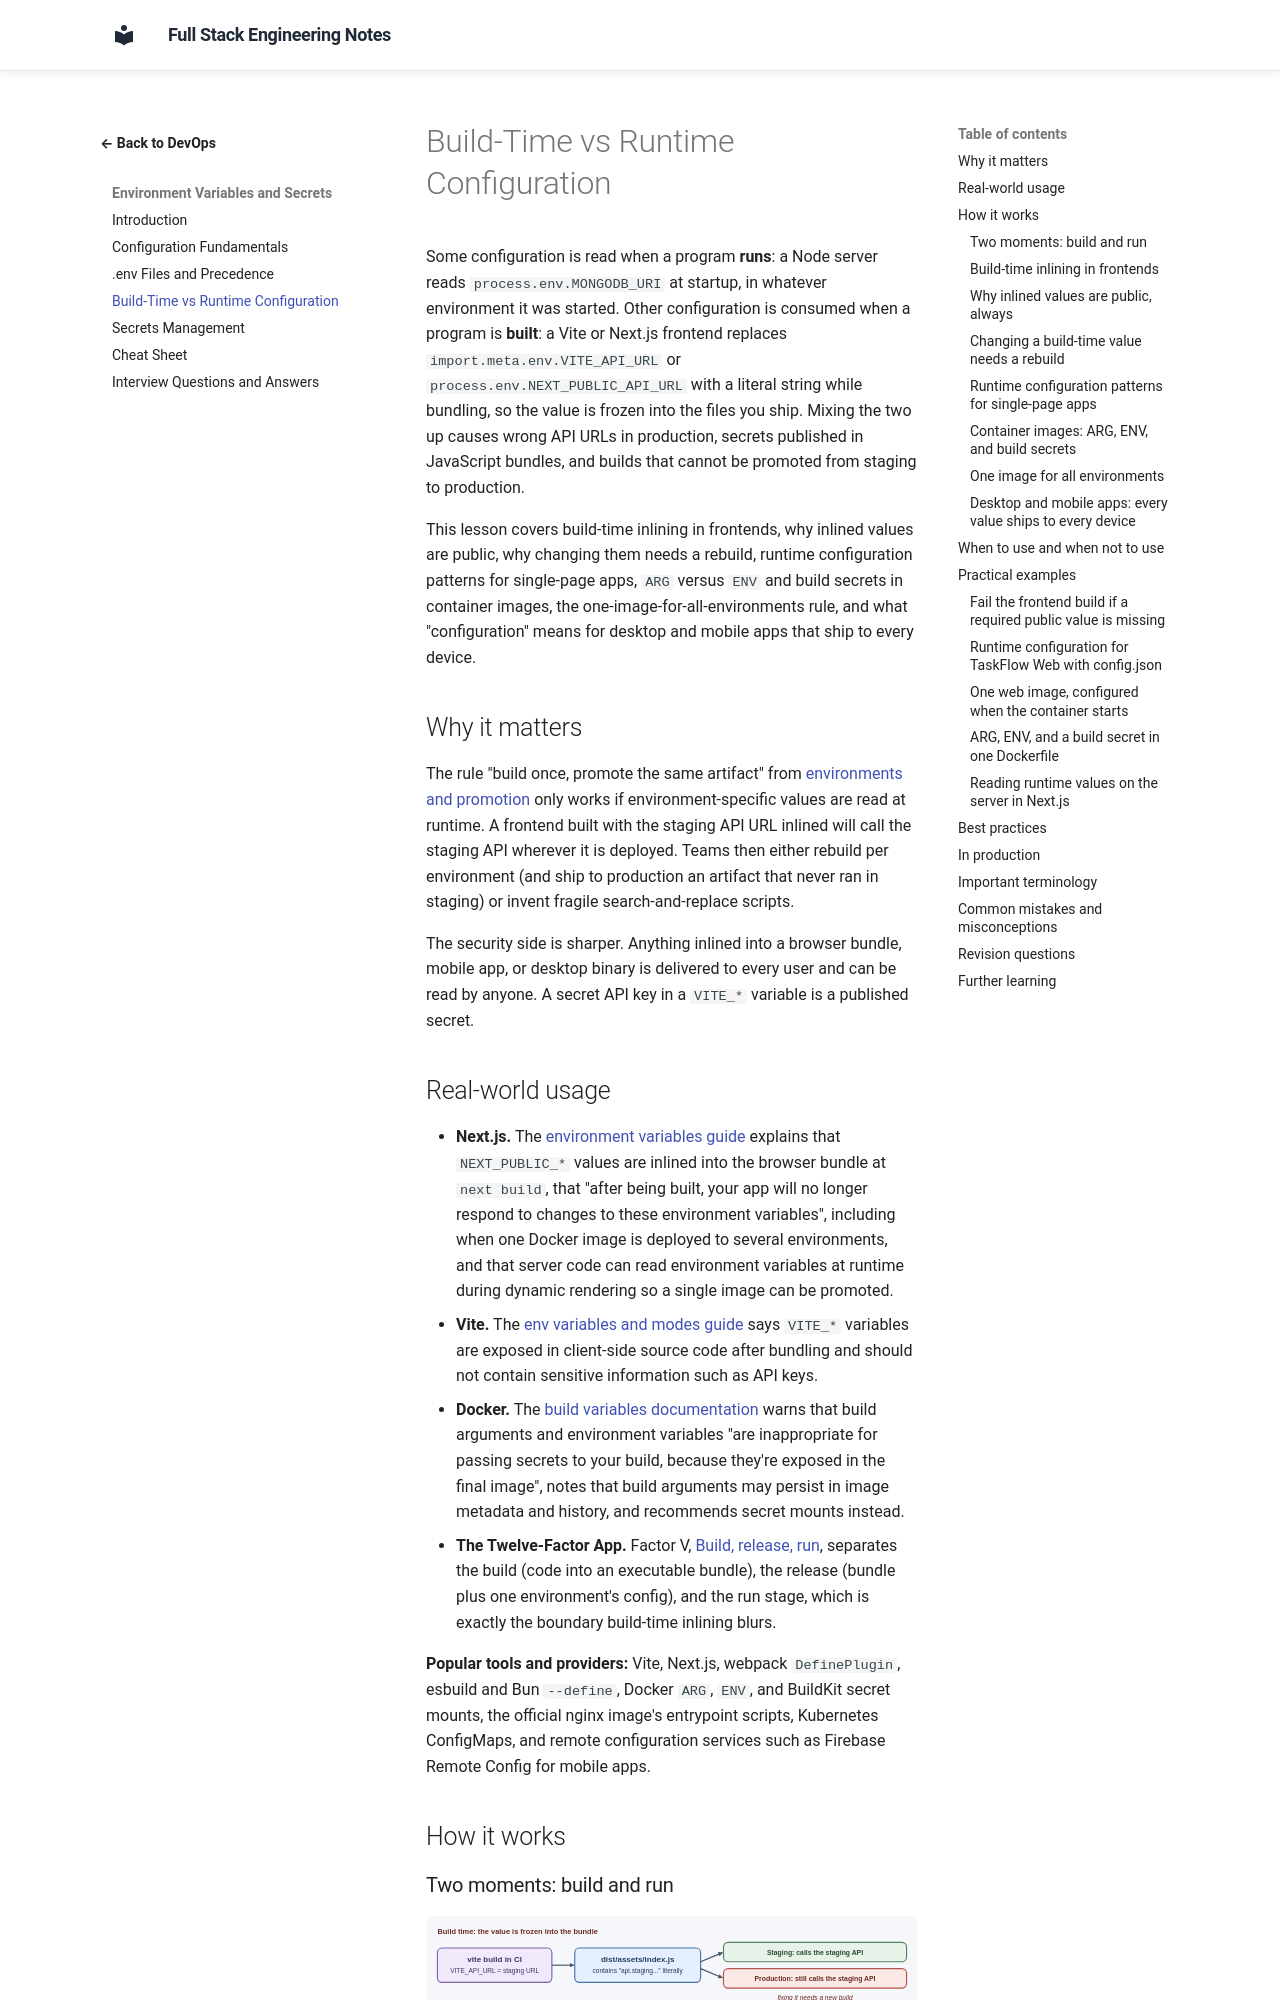

repository: murthy-satti/fullstack-notes · page: 08-devops-and-deployment/environment-variables/build-time-vs-runtime-configuration/index.html · generator: mkdocs

# Build-Time vs Runtime Configuration

Some configuration is read when a program **runs**: a Node server reads
`process.env.MONGODB_URI` at startup, in whatever environment it was
started. Other configuration is consumed when a program is **built**: a
Vite or Next.js frontend replaces `import.meta.env.VITE_API_URL` or
`process.env.NEXT_PUBLIC_API_URL` with a literal string while bundling, so
the value is frozen into the files you ship. Mixing the two up causes
wrong API URLs in production, secrets published in JavaScript bundles,
and builds that cannot be promoted from staging to production.

This lesson covers build-time inlining in frontends, why inlined values
are public, why changing them needs a rebuild, runtime configuration
patterns for single-page apps, `ARG` versus `ENV` and build secrets in
container images, the one-image-for-all-environments rule, and what
"configuration" means for desktop and mobile apps that ship to every
device.

## Why it matters

The rule "build once, promote the same artifact" from
[environments and promotion](../deployment-strategies/environments-and-promotion.md)
only works if environment-specific values are read at runtime. A frontend
built with the staging API URL inlined will call the staging API wherever
it is deployed. Teams then either rebuild per environment (and ship to
production an artifact that never ran in staging) or invent fragile
search-and-replace scripts.

The security side is sharper. Anything inlined into a browser bundle,
mobile app, or desktop binary is delivered to every user and can be read
by anyone. A secret API key in a `VITE_*` variable is a published secret.
